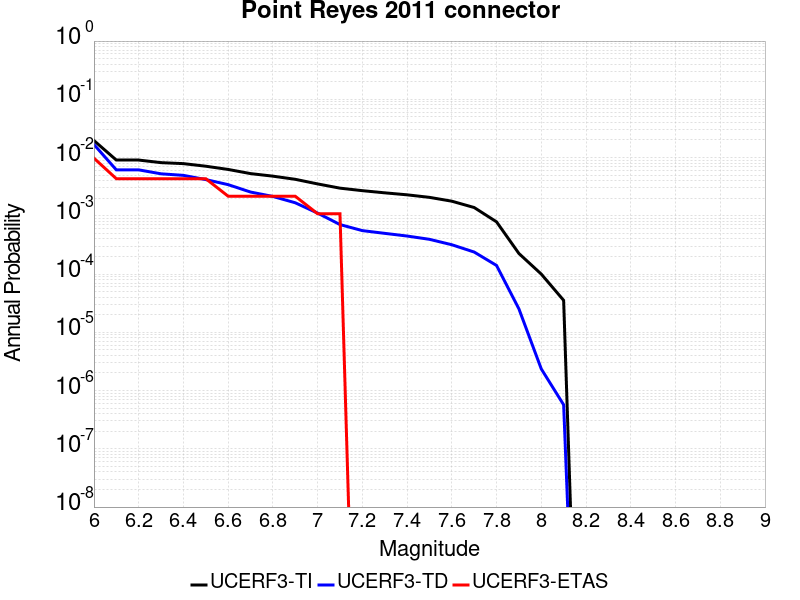

Data behind this chart, as committed beside it:
Magnitude, UCERF3-TI Prob, UCERF3-TD Prob, UCERF3-ETAS Prob
6.0, 0.01958, 0.01676, 0.009761
6.1, 0.009064, 0.006151, 0.004338
6.2, 0.009064, 0.006151, 0.004338
6.3, 0.008179, 0.00526, 0.004338
6.4, 0.007868, 0.004948, 0.004338
6.5, 0.007104, 0.004186, 0.004338
6.6, 0.006254, 0.003428, 0.002169
6.7, 0.005305, 0.00256, 0.002169
6.8, 0.004795, 0.00215, 0.002169
6.9, 0.004233, 0.001675, 0.002169
7.0, 0.003528, 0.001113, 0.001085
7.1, 0.002984, 7.078221E-4, 0.001085
7.2, 0.002702, 5.5694557E-4, 0.0
7.3, 0.002481, 4.999155E-4, 0.0
7.4, 0.002293, 4.4971038E-4, 0.0
7.5, 0.002075, 3.949602E-4, 0.0
7.6, 0.001782, 3.18724E-4, 0.0
7.7, 0.001388, 2.3875113E-4, 0.0
7.8, 7.8795524E-4, 1.4046117E-4, 0.0
7.9, 2.2553316E-4, 2.5273544E-5, 0.0
8.0, 9.99166E-5, 2.354629E-6, 0.0
8.1, 3.5372697E-5, 5.6948045E-7, 0.0
